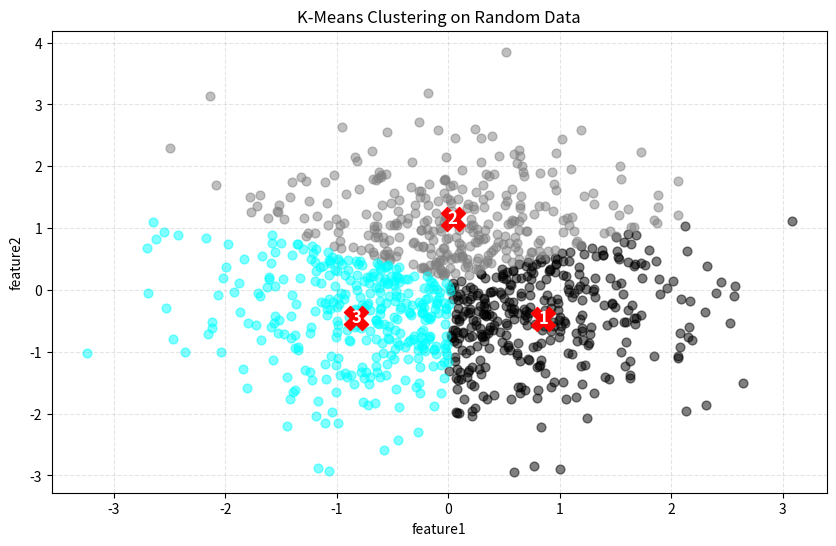
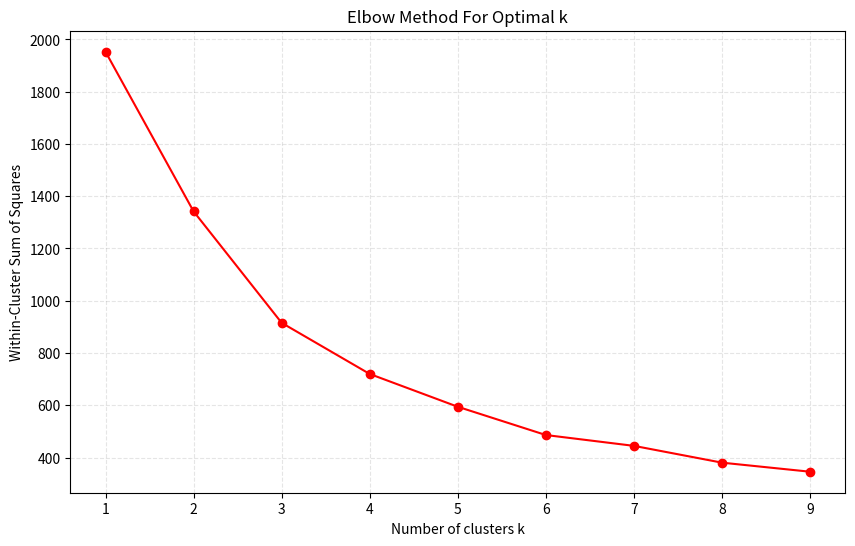

These charts were generated, in order, by the following Python code:
##### Building K-means from Scratch ##### 


#Importing libaries 
import numpy as np
import matplotlib.pyplot as plt
import pandas as pd

#creating KMeans
class K_Means:
    def __init__(self, k=3, tolerance=0.0001, max_iterations=500):
        # the number of clusters to form as well as the number of centroids to generate.
        self.k = k
        # the percentage change in the centroids before considering the algorithm has converged.
        self.tolerance = tolerance
        # the maximum number of times the algorithm will attempt to converge before stopping.
        self.max_iterations = max_iterations
        
    # method to fit model inside dataset
    def fit(self, data):
        # initialise Centroids Randomly
        # empty dictonary to store centroids
        self.centroids = {}
        # for loop to iterate inside k
        for i in range(self.k):
            self.centroids[i] = data[i]
        # loop through max iterations times
        for i in range(self.max_iterations):
            # create empty classes for each centroid
            self.classes = {i: [] for i in range(self.k)}
            # assigning data points to nearest centroid
            for features in data:
                # euclidean distance between the current data point and each centroid,
                distances = [np.linalg.norm(features - self.centroids[centroid]) for centroid in self.centroids]
                classification = distances.index(min(distances))
                self.classes[classification].append(features)
            # previous centroids
            previous = dict(self.centroids)
            # update centroids as mean of assigned data points
            for classification in self.classes:
                self.centroids[classification] = np.mean(self.classes[classification], axis=0)
            # convergence
            isOptimal = True
            for centroid in self.centroids:
                original_centroid = previous[centroid]
                curr = self.centroids[centroid]
                if np.sum((curr - original_centroid) / original_centroid * 100.0) > self.tolerance:
                    isOptimal = False
            # break loop if converged
            if isOptimal:
                break
    # method to predict
    def prediction(self, data):
        # euclidean distance
        distances = [np.linalg.norm(data - self.centroids[centroid]) for centroid in self.centroids]
        classification = distances.index(min(distances))
        return classification
    
def within_cluster_sum_of_squares(data, k):
    kmeans = K_Means(k)
    kmeans.fit(data)
    wcss = sum([np.sum([np.linalg.norm(x - kmeans.centroids[ci])**2 for x in kmeans.classes[ci]]) for ci in kmeans.classes])
    return wcss

# clustering plot
def clustering(km, x1, x2):
    plt.figure(figsize=(10, 6))
    # total colors for plotting clusters
    colors = ["black", "grey", "cyan", "green", "blue", "magenta", "yellow", "white", "orange", "purple", "brown", "pink"]
    
    # iterate over each cluster
    for classification in km.classes:
        color = colors[classification]
        for features in km.classes[classification]:
            # plotting each data point in the cluster
            plt.scatter(features[0], features[1], color=color, s=40, alpha=0.5)
    
    # initialise centroid label counter
    centroid_label = 1
    
    # iterate over each centroid and plot them with number labels
    for centroid in km.centroids:
        # plotting centroid of cluster
        plt.scatter(km.centroids[centroid][0], km.centroids[centroid][1], s=300, marker="X", color='red')
        # text label at centroid center
        plt.text(km.centroids[centroid][0], km.centroids[centroid][1], str(centroid_label), ha='center', va='center', color='white', fontsize=12, fontweight='bold')
        # increment centroid label counter
        centroid_label += 1
    
    plt.grid(True, ls='--', alpha=0.2, color='grey')
    plt.title("K-Means Clustering on Random Data")
    plt.xlabel(f"{x1}")
    plt.ylabel(f"{x2}")
    plt.show()

# elbow plot
def elbow(data):
    # K values range from 1 to 10
    k_values = range(1, 10)
    # formula for with-in cluster sum of squares
    wcss_scores = [within_cluster_sum_of_squares(data, k) for k in k_values]
    
    plt.figure(figsize=(10, 6))
    plt.plot(k_values, wcss_scores, '-o', color='red')
    plt.title('Elbow Method For Optimal k')
    plt.xlabel('Number of clusters k')
    plt.ylabel('Within-Cluster Sum of Squares')
    plt.xticks(k_values)
    plt.grid(True, ls='--', alpha=0.2, color='grey')
    plt.show()

# generating dataset for testing
np.random.seed(42)
# creating data from random numbers
data = np.random.randn(1000, 2)
print(data[:10])

# K_Means for the clustering
km = K_Means(3)
# fitting model
km.fit(data)

# checking centroids
km.centroids

# clustering plot
clustering(km, "feature1", "feature2")

#elbow plot
elbow(data)

# [redacted]
## Date   : 12.02.2024
## Topic  : Building Cluster Algorithms from Scratch 
